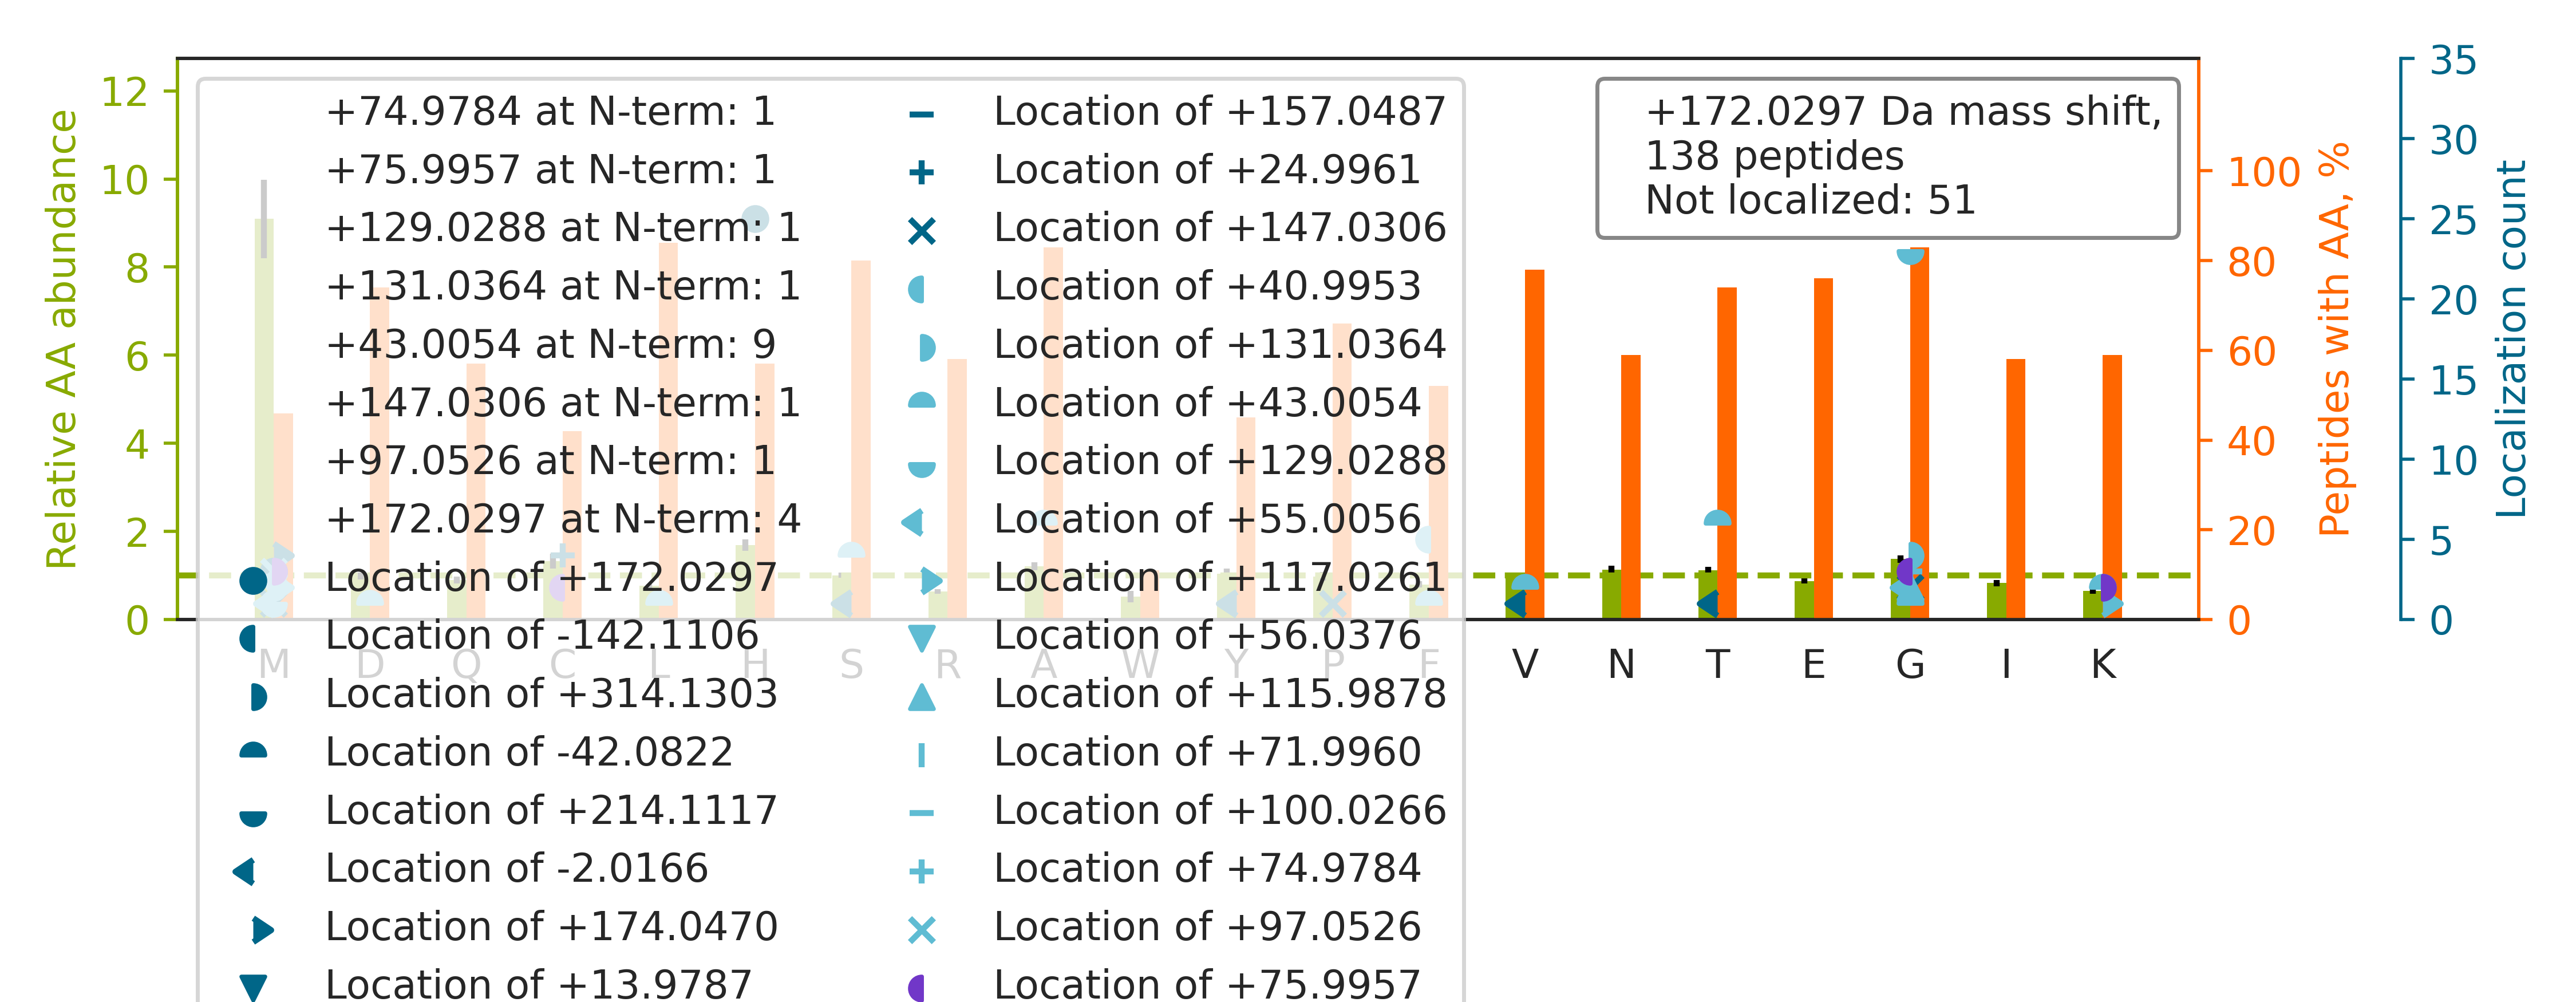

Data behind this chart, as committed beside it:
top isoform	localization score	spectrum
K.V[+43]G[+129]AHAGEYGAEALER.M	0.9308	27CPTAC_COprospective_W_VU_20150810_22CO…
K.K[+43]G[+129]DECELLGHSK.N	0.9626	50CPTAC_COprospective_W_VU_20151222_05CO…
K.CCAAADPH[+172]ECYAK.V	0.9997	43CPTAC_COprospective_W_VU_20151130_01CO…
R.TA[+43]DG[+129]IVSHLKK.Q	0.03677	49CPTAC_COprospective_W_VU_20151222_11CO…
K.HGNRGETGPSGPVGPAGAVGPR.G		45CPTAC_COprospective_W_VU_20151202_05CO…
K.AGALQCSPSDAYTKK.E		50CPTAC_COprospective_W_VU_20151222_05CO…
R.IH[+172]EGCEEPATHNALAK.I	0.9873	50CPTAC_COprospective_W_VU_20151222_05CO…
R.GGLGGG[+116]YGGASGM[+56]GGITAVTVNQSLLS…	0.1782	54CPTAC_COprospective_W_VU_20160226_01CO…
K.QEYDES[+43]G[+129]PSIVHR.K	0.9524	05CPTAC_COprospective_W_VU_20150915_05CO…
K.MSCMDNKDGSCSVEYIPYEAGTYSLNVTYGGHQVPGSP…		74CPTAC_COprospective_W_VU_20160912_11CO…
R.LDPAHQGQMCGLCGNFNQNQADDFTALSGVVEATGAAF…		38CPTAC_COprospective_W_VU_20150904_11CO…
R.NDANPETH[+172]AFVTSPEIVTALAIAGTLK.F	1.0	71CPTAC_COprospective_W_VU_20160414_14CO…
R.F[+43]QSSAVM[+129]ALQEACEAYLVGLFEDTNLC…	0.6709	15CPTAC_COprospective_W_VU_20151102_09CO…
-.MMCGAPSATQPATAETQHIADQVR.S		25CPTAC_COprospective_W_VU_20160726_05CO…
R.MYTDIQEPMLSAAQEQFGGNPFASLVSNTSSGEGSQPS…		87CPTAC_COprospective_W_VU_20160701_09CO…
K.T[+43]PLG[+129]DTTHTCPR.C	0.8869	43CPTAC_COprospective_W_VU_20151130_01CO…
R.KEAESCDCLQG[+131]F[+41]QLTHSLGGGTGSGMG…	0.3659	27CPTAC_COprospective_W_VU_20150810_22CO…
R.GVGM[+174]VADPDNPLV[-2]LDILTGSSTSYSFFP…	0.02331	01CPTAC_COprospective_W_VU_20150901_01CO…
K.LQASNVTNKNDPK.S		50CPTAC_COprospective_W_VU_20151222_05CO…
R.GFM[+117]TNG[+55]ADIDECKVIHDVCR.N	0.08794	80CPTAC_COprospective_W_VU_20160517_11CO…
R.KTFSH[+172]ELSDFGLESTAGEIPVVAIR.T	0.6714	40CPTAC_COprospective_W_VU_20150909_05CO…
K.AF[+41]G[+131]PGLQGGSAGSPAR.F	0.9907	54CPTAC_COprospective_W_VU_20160226_01CO…
R.SQPGSTPLHGQPLVVLQGNNIILEH[+172]HVAQEPS…	0.9384	50CPTAC_COprospective_W_VU_20151222_05CO…
R.SVH[+172]PYEVAEVIALPVEQGNFPYLQWVR.Q	1	39CPTAC_COprospective_W_VU_20150909_09CO…
K.QVH[+172]PDTGISSK.A	0.9998	48CPTAC_COprospective_W_VU_20151209_15CO…
K.THTCPPCPAPELLGGPSVFLFPPKPK.D		36CPTAC_COprospective_W_VU_20150824_11CO…
K.TPGAVNACH[+172]LSCSALLQDNIADAVACAK.R	0.8527	38CPTAC_COprospective_W_VU_20150904_11CO…
R.ASREEILAQAK.E		49CPTAC_COprospective_W_VU_20151222_11CO…
K.AGAHLQGGAK.R		47CPTAC_COprospective_W_VU_20151209_21CO…
K.TFH[+172]ETLDCCGSSTLTALTTSVLK.N	0.7544	73CPTAC_COprospective_W_VU_20160422_11CO…
R.APNH[+172]AVVTR.K	1.0	43CPTAC_COprospective_W_VU_20151130_01CO…
R.MLMDFEQLQPGDSVIQNASNSGVGQAVIQIAAALGLR.…		37CPTAC_COprospective_W_VU_20150904_16CO…
R.D[+43]NIQG[+129]ITKPAIR.R	0.6709	58CPTAC_COprospective_W_VU_20160318_11CO…
K.G[+75]PQLFHM[+97]DPSGTFVQCDAR.A	0.4924	21CPTAC_COprospective_W_VU_20151112_20CO…
R.QSVENDIH[+172]GLRK.V	1.0	49CPTAC_COprospective_W_VU_20151222_11CO…
K.AIHYALNCCGLAGGVEQFISDICPK.K		36CPTAC_COprospective_W_VU_20150824_11CO…
R.QLFH[+172]PEQLITGKEDAANNYAR.G	1	02CPTAC_COprospective_W_VU_20150624_01CO…
K.NM[+96]ITGTSQADC[+76]AVLIVAAGVGEFEAGIS…	0.2427	53CPTAC_COprospective_W_VU_20160226_11CO…
K.SGDAAIVDMVPGKPMCVESFSDYPPLGR.F		102CPTAC_COprospective_W_VU_20160806_09C…
R.SIGLPDVHSG[+75]YGFAIGNM[+97]AAFDMNDPEA…	0.05467	42CPTAC_COprospective_W_VU_20151124_05CO…
-.VLSPADKTNVK.-		45CPTAC_COprospective_W_VU_20151202_05CO…
K.LAEQFVLLNLVYETTDKH[+172]LSPDGQYVPR.I	0.9896	38CPTAC_COprospective_W_VU_20150904_11CO…
R.TT[+43]G[+129]IVMDSGDGVTHIVPIYEGYALPHA…	0.03907	13CPTAC_COprospective_W_VU_20151030_06CO…
R.TTGIVM[+172]DSGDGVTHTVPIYEGYALPHAILR.L	0.7731	38CPTAC_COprospective_W_VU_20150904_11CO…
K.G[+147]ISC[+25]MNTTLSESPFKCDPDAAR.A	0.9411	37CPTAC_COprospective_W_VU_20150904_16CO…
R.G[+129]ET[+43]GPSGPVGPAGAVGPR.G	0.9913	78CPTAC_COprospective_W_VU_20160915_11CO…
R.FGAQLAH[+172]IQALISGIEAQLGDVR.A	0.5496	38CPTAC_COprospective_W_VU_20150904_11CO…
K.G[+131]LQSIF[+41]QEQGMAESVHTWQDHGYLATY…	0.5126	02CPTAC_COprospective_W_VU_20150624_01CO…
K.LVNSLYPDGSKPVK.V		58CPTAC_COprospective_W_VU_20160318_11CO…
K.KALAAAGYDVEK.N		27CPTAC_COprospective_W_VU_20150810_22CO…
K.HTGPGILSM[+174]ANAGPNT[-2]NGSQFFICTAK.…	0.03142	78CPTAC_COprospective_W_VU_20160915_11CO…
K.SVHNGAPAPVSGEKDVVFLLDGSEGVR.S		73CPTAC_COprospective_W_VU_20160422_11CO…
K.LGLGIDEDDPTADDTSAAVTEEMPPLEGDDDTSRMEEV…		54CPTAC_COprospective_W_VU_20160226_01CO…
K.TH[+172]YIVGYNLPSYEYLYNLGDQYALK.M	0.924	03CPTAC_COprospective_W_VU_20150624_05CO…
R.GAG[+76]SYTIM[+96]VLFADQATPTSPIR.V	0.02042	70CPTAC_COprospective_W_VU_20160421_11CO…
K.TEQGG[+129]A[+43]HFSVSSLAEGSVTSVGSVNPA…	0.671	40CPTAC_COprospective_W_VU_20150909_05CO…
K.CHAGHLNGVYYQGGTYSK.A		73CPTAC_COprospective_W_VU_20160422_11CO…
R.GIFPVLC[+76]K[+96]DPVQEAWAEDVDLR.V	0.5525	12CPTAC_COprospective_W_VU_20151016_05CO…
R.K[+43]PLVIIAEDVDG[+129]EALSTLVLNR.L	0.758	39CPTAC_COprospective_W_VU_20150909_09CO…
R.YLCGAHSDGQLQEGSPIQAWQLFVNEESTIPR.S		39CPTAC_COprospective_W_VU_20150909_09CO…
... 78 more rows
